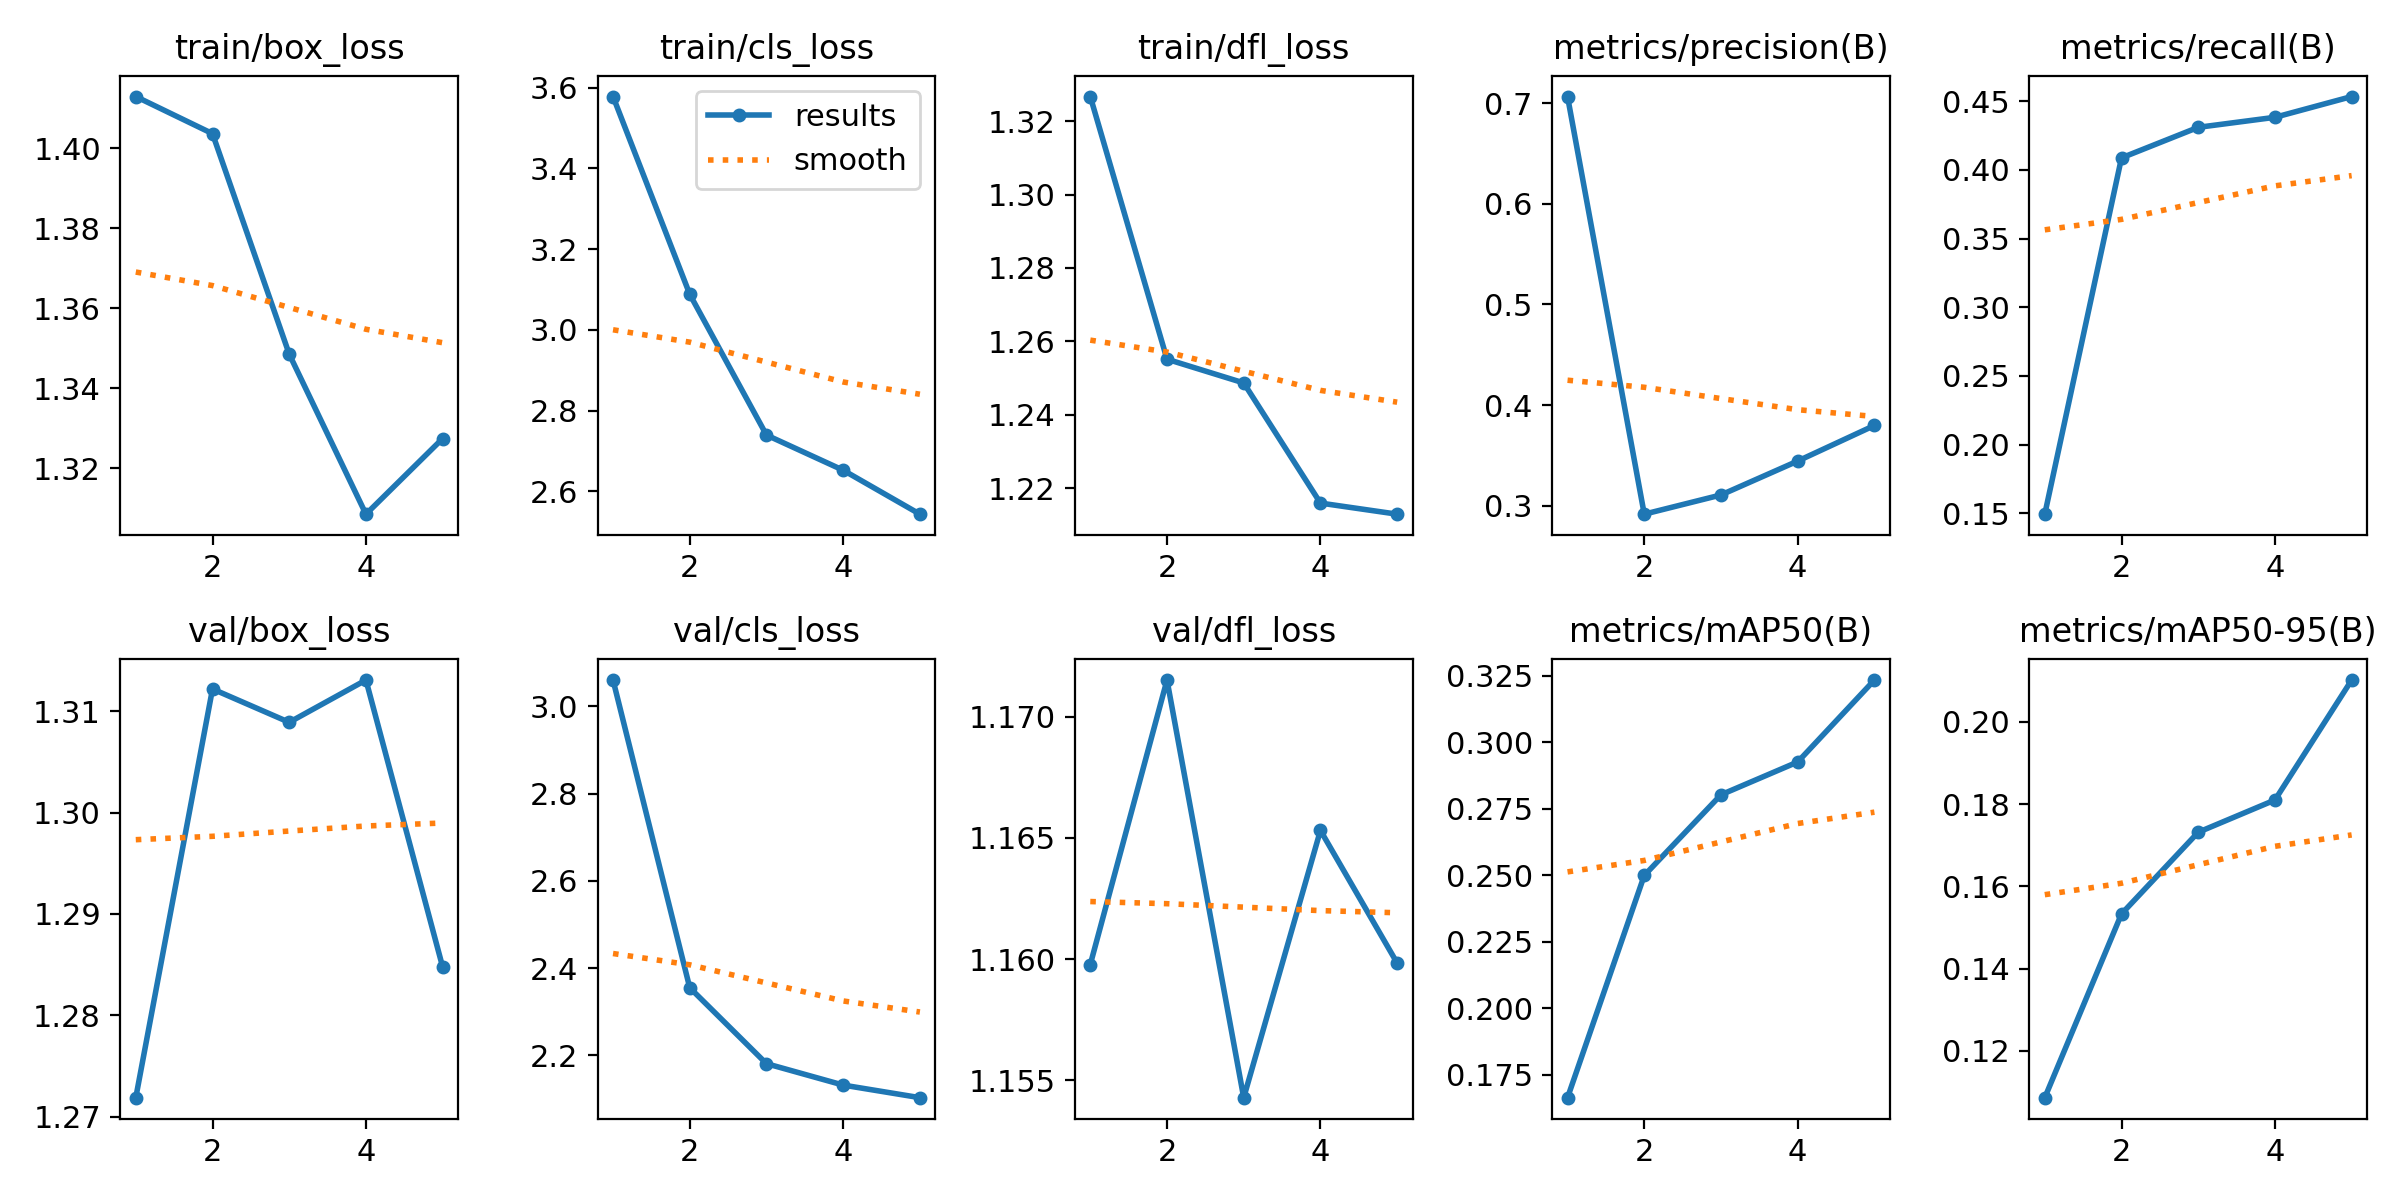

Values plotted in this chart, from the file beside it:
epoch, time, train/box_loss, train/cls_loss, train/dfl_loss, metrics/precision(B), metrics/recall(B), metrics/mAP50(B), metrics/mAP50-95(B), val/box_loss, val/cls_loss, val/dfl_loss, lr/pg0, lr/pg1, lr/pg2
1, 28.74, 1.413, 3.578, 1.327, 0.7065, 0.1493, 0.1663, 0.1086, 1.272, 3.06, 1.16, 0.0002361, 0.0002361, 0.0002361
2, 50.52, 1.404, 3.088, 1.255, 0.2916, 0.4088, 0.2498, 0.1533, 1.312, 2.355, 1.172, 0.0003802, 0.0003802, 0.0003802
3, 71.6, 1.349, 2.739, 1.249, 0.3107, 0.431, 0.2802, 0.1732, 1.309, 2.181, 1.154, 0.0004301, 0.0004301, 0.0004301
4, 91.25, 1.309, 2.652, 1.216, 0.3444, 0.4383, 0.2925, 0.181, 1.313, 2.132, 1.165, 0.0002899, 0.0002899, 0.0002899
5, 112.6, 1.327, 2.543, 1.213, 0.3797, 0.4535, 0.3233, 0.2102, 1.285, 2.103, 1.16, 0.0001485, 0.0001485, 0.0001485
